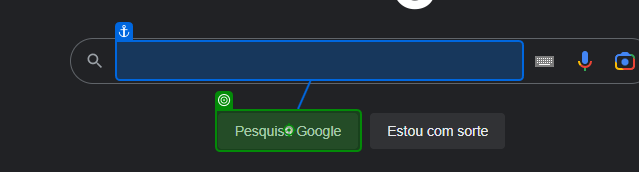
Task: Processo em Branco
Workflow: _Test_generic

Step 1: click on the text box in window 'Google' (chrome.exe)
